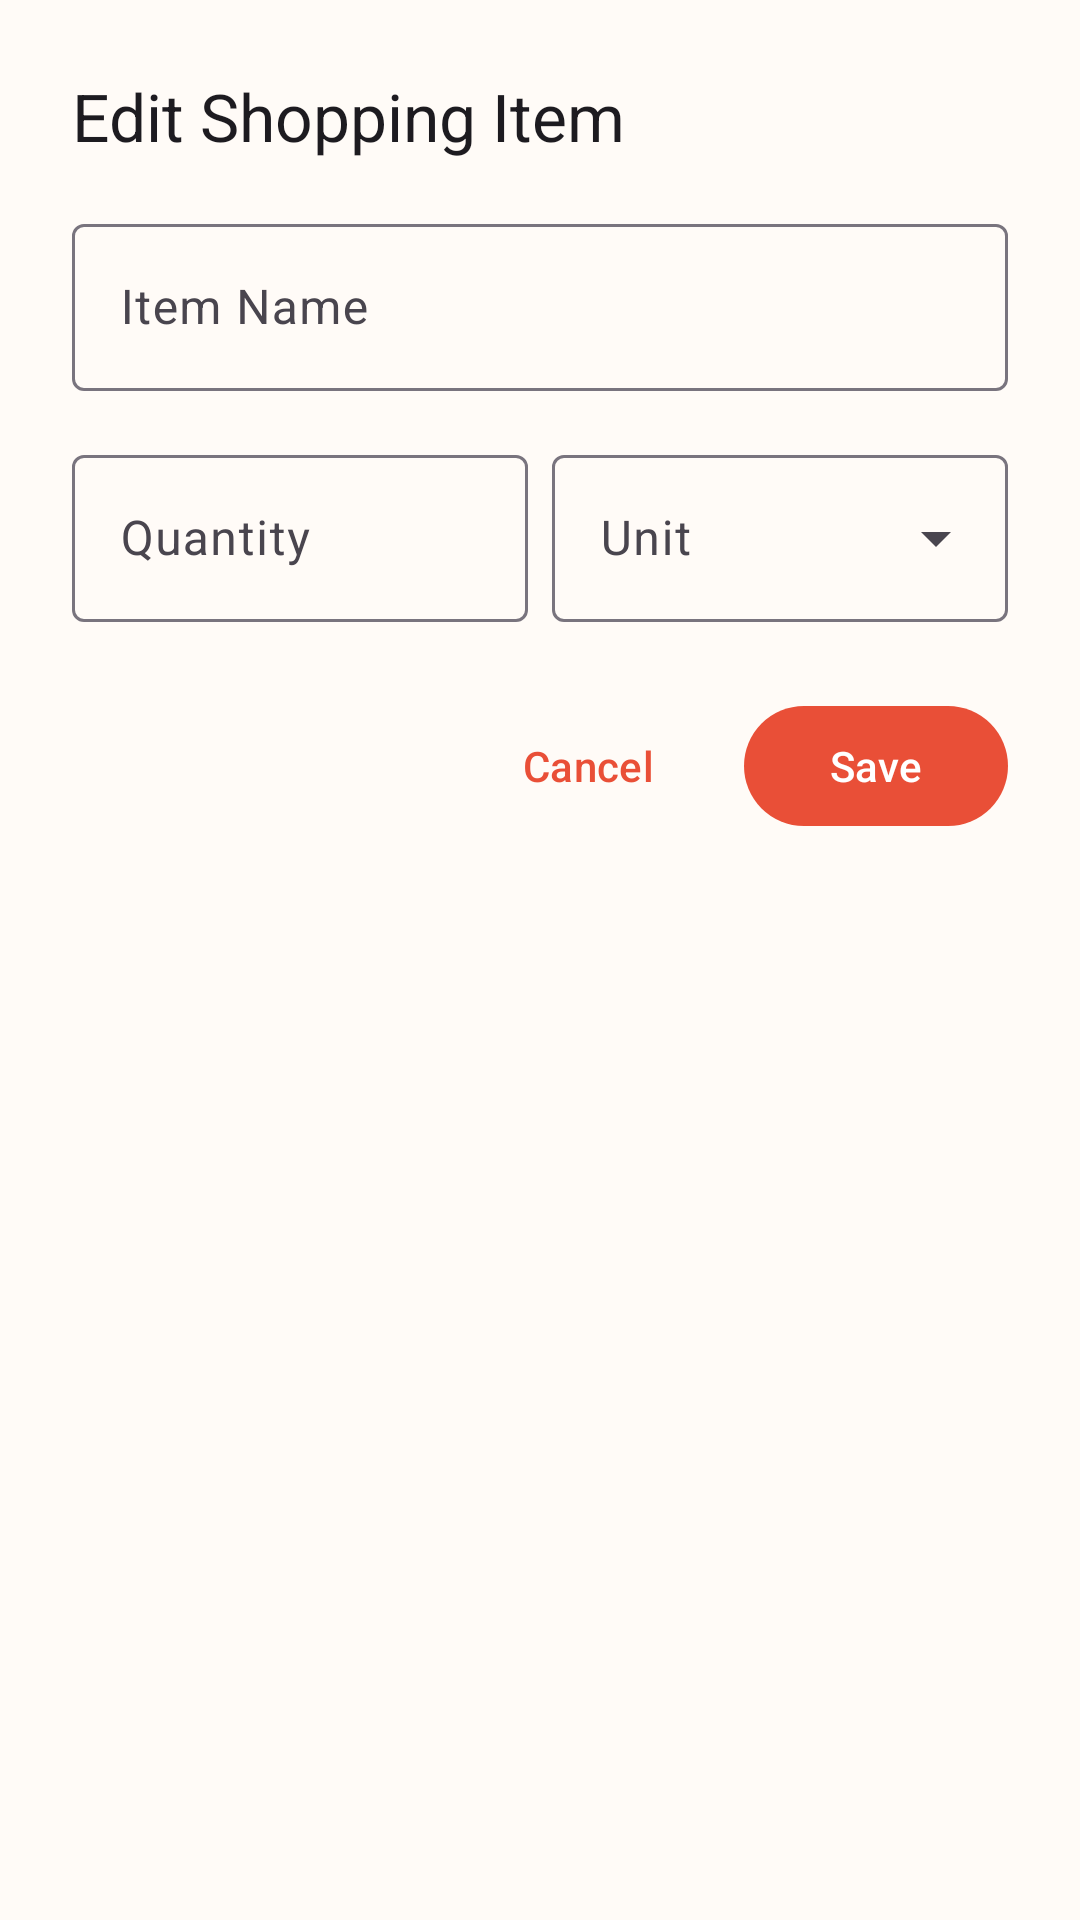

Here is an Android app screen rendered from its layout file. Give the layout XML and the strings, colors and styles it references.
<!-- AndroidManifest.xml: application theme Theme.MealMate -->
<!-- res/layout/dialog_edit_shopping_item.xml -->
<?xml version="1.0" encoding="utf-8"?>
<LinearLayout xmlns:android="http://schemas.android.com/apk/res/android"
    xmlns:app="http://schemas.android.com/apk/res-auto"
    android:layout_width="match_parent"
    android:layout_height="wrap_content"
    android:orientation="vertical"
    android:padding="24dp"
    android:minWidth="320dp">

    <TextView
        android:layout_width="match_parent"
        android:layout_height="wrap_content"
        android:text="@string/edit_shopping_item"
        android:textAppearance="@style/TextAppearance.Material3.TitleLarge"
        android:layout_marginBottom="16dp"/>

    <com.google.android.material.textfield.TextInputLayout
        android:id="@+id/name_layout"
        style="@style/Widget.Material3.TextInputLayout.OutlinedBox"
        android:layout_width="match_parent"
        android:layout_height="wrap_content"
        android:hint="@string/hint_item_name">

        <com.google.android.material.textfield.TextInputEditText
            android:id="@+id/name_input"
            android:layout_width="match_parent"
            android:layout_height="wrap_content"
            android:inputType="text" />

    </com.google.android.material.textfield.TextInputLayout>

    <LinearLayout
        android:layout_width="match_parent"
        android:layout_height="wrap_content"
        android:layout_marginTop="16dp"
        android:orientation="horizontal">

        <com.google.android.material.textfield.TextInputLayout
            android:id="@+id/quantity_layout"
            style="@style/Widget.Material3.TextInputLayout.OutlinedBox"
            android:layout_width="0dp"
            android:layout_height="wrap_content"
            android:layout_marginEnd="8dp"
            android:layout_weight="1"
            android:hint="@string/quantity">

            <com.google.android.material.textfield.TextInputEditText
                android:id="@+id/quantity_input"
                android:layout_width="match_parent"
                android:layout_height="wrap_content"
                android:inputType="numberDecimal" />

        </com.google.android.material.textfield.TextInputLayout>

        <com.google.android.material.textfield.TextInputLayout
            android:id="@+id/unit_layout"
            style="@style/Widget.Material3.TextInputLayout.OutlinedBox.ExposedDropdownMenu"
            android:layout_width="0dp"
            android:layout_height="wrap_content"
            android:layout_weight="1"
            android:hint="@string/unit">

            <AutoCompleteTextView
                android:id="@+id/unit_input"
                android:layout_width="match_parent"
                android:layout_height="wrap_content"
                android:inputType="none" />

        </com.google.android.material.textfield.TextInputLayout>

    </LinearLayout>

    
    <LinearLayout
        android:layout_width="match_parent"
        android:layout_height="wrap_content"
        android:layout_marginTop="24dp"
        android:gravity="end"
        android:orientation="horizontal">

        <com.google.android.material.button.MaterialButton
            android:id="@+id/cancel_button"
            style="@style/Widget.Material3.Button.TextButton"
            android:layout_width="wrap_content"
            android:layout_height="wrap_content"
            android:layout_marginEnd="8dp"
            android:text="@string/cancel" />

        <com.google.android.material.button.MaterialButton
            android:id="@+id/save_button"
            android:layout_width="wrap_content"
            android:layout_height="wrap_content"
            android:text="@string/save" />

    </LinearLayout>

</LinearLayout>
<!-- resources referenced by this layout -->
<resources>
  <string name="cancel">Cancel</string>
  <string name="edit_shopping_item">Edit Shopping Item</string>
  <string name="hint_item_name">Item Name</string>
  <string name="quantity">Quantity</string>
  <string name="save">Save</string>
  <string name="unit">Unit</string>
  <style name="Theme.MealMate" parent="Base.Theme.MealMate" />
  <color name="primary">#E94F37</color>
  <color name="primary_dark">#B83D2A</color>
  <color name="primary_container">#FFDBD5</color>
  <color name="on_primary_container">#3E0800</color>
  <color name="on_primary">#FFFFFF</color>
  <color name="secondary">#5E7340</color>
  <color name="secondary_dark">#435330</color>
  <color name="secondary_container">#DFE6CD</color>
  <color name="on_secondary_container">#1C2311</color>
  <color name="on_secondary">#FFFFFF</color>
  <color name="tertiary">#DFA06E</color>
  <color name="tertiary_container">#FFE2C7</color>
  <color name="on_tertiary">#402C1B</color>
  <color name="on_tertiary_container">#231707</color>
  <color name="background">#FFFBF7</color>
  <color name="surface">#FFFBF7</color>
  <color name="surface_container">#F3EDE9</color>
  <color name="on_surface">#1C1B19</color>
  <color name="on_surface_variant">#49454E</color>
  <color name="on_background">#1C1B19</color>
  <color name="error">#B3261E</color>
  <color name="error_container">#F9DEDC</color>
  <color name="on_error">#FFFFFF</color>
  <color name="on_error_container">#410E0B</color>
  <color name="outline">#79747E</color>
  <color name="outline_variant">#CAC4D0</color>
  <style name="Widget.MealMate.Card" parent="Widget.Material3.CardView.Elevated">
          <item name="cardElevation">2dp</item>
          <item name="cardCornerRadius">16dp</item>
          <item name="rippleColor">@color/state_layer_pressed</item>
      </style>
  <style name="Widget.MealMate.TextInputLayout" parent="Widget.Material3.TextInputLayout.OutlinedBox">
          <item name="boxStrokeColor">@color/primary</item>
          <item name="hintTextColor">@color/primary</item>
      </style>
  <style name="Widget.MealMate.Snackbar" parent="Widget.Material3.Snackbar">
          <item name="backgroundTint">@color/primary</item>
          <item name="android:textColor">@color/white</item>
      </style>
  <style name="Widget.MealMate.Button.TextButton.Snackbar" parent="Widget.Material3.Button.TextButton.Snackbar">
          <item name="android:textColor">@color/primary</item>
          <item name="rippleColor">@color/state_layer_pressed</item>
      </style>
  <style name="Widget.MealMate.Chip" parent="Widget.Material3.Chip.Filter">
          <item name="chipBackgroundColor">@color/primary</item>
          <item name="android:textColor">@color/white</item>
          <item name="rippleColor">@color/state_layer_pressed</item>
          <item name="chipStrokeWidth">0dp</item>
      </style>
  <style name="Widget.MealMate.SearchView" parent="Widget.Material3.SearchView">
          <item name="queryBackground">@color/surface_container</item>
          <item name="submitBackground">@color/surface_container</item>
      </style>
  <style name="Widget.MealMate.BottomNavigation" parent="Widget.Material3.BottomNavigationView">
          <item name="materialThemeOverlay">@style/ThemeOverlay.MealMate.BottomNavigation</item>
      </style>
  <color name="state_layer_pressed">#29FFFFFF</color>
  <style name="ThemeOverlay.MealMate.Toolbar" parent="">
          <item name="colorPrimary">?attr/colorOnSurface</item>
          <item name="colorOnPrimary">?attr/colorSurface</item>
      </style>
  <style name="TextAppearance.MealMate.Toolbar" parent="TextAppearance.Material3.TitleLarge">
          <item name="android:textColor">?attr/colorOnSurface</item>
      </style>
  <color name="white">#FFFFFF</color>
</resources>
